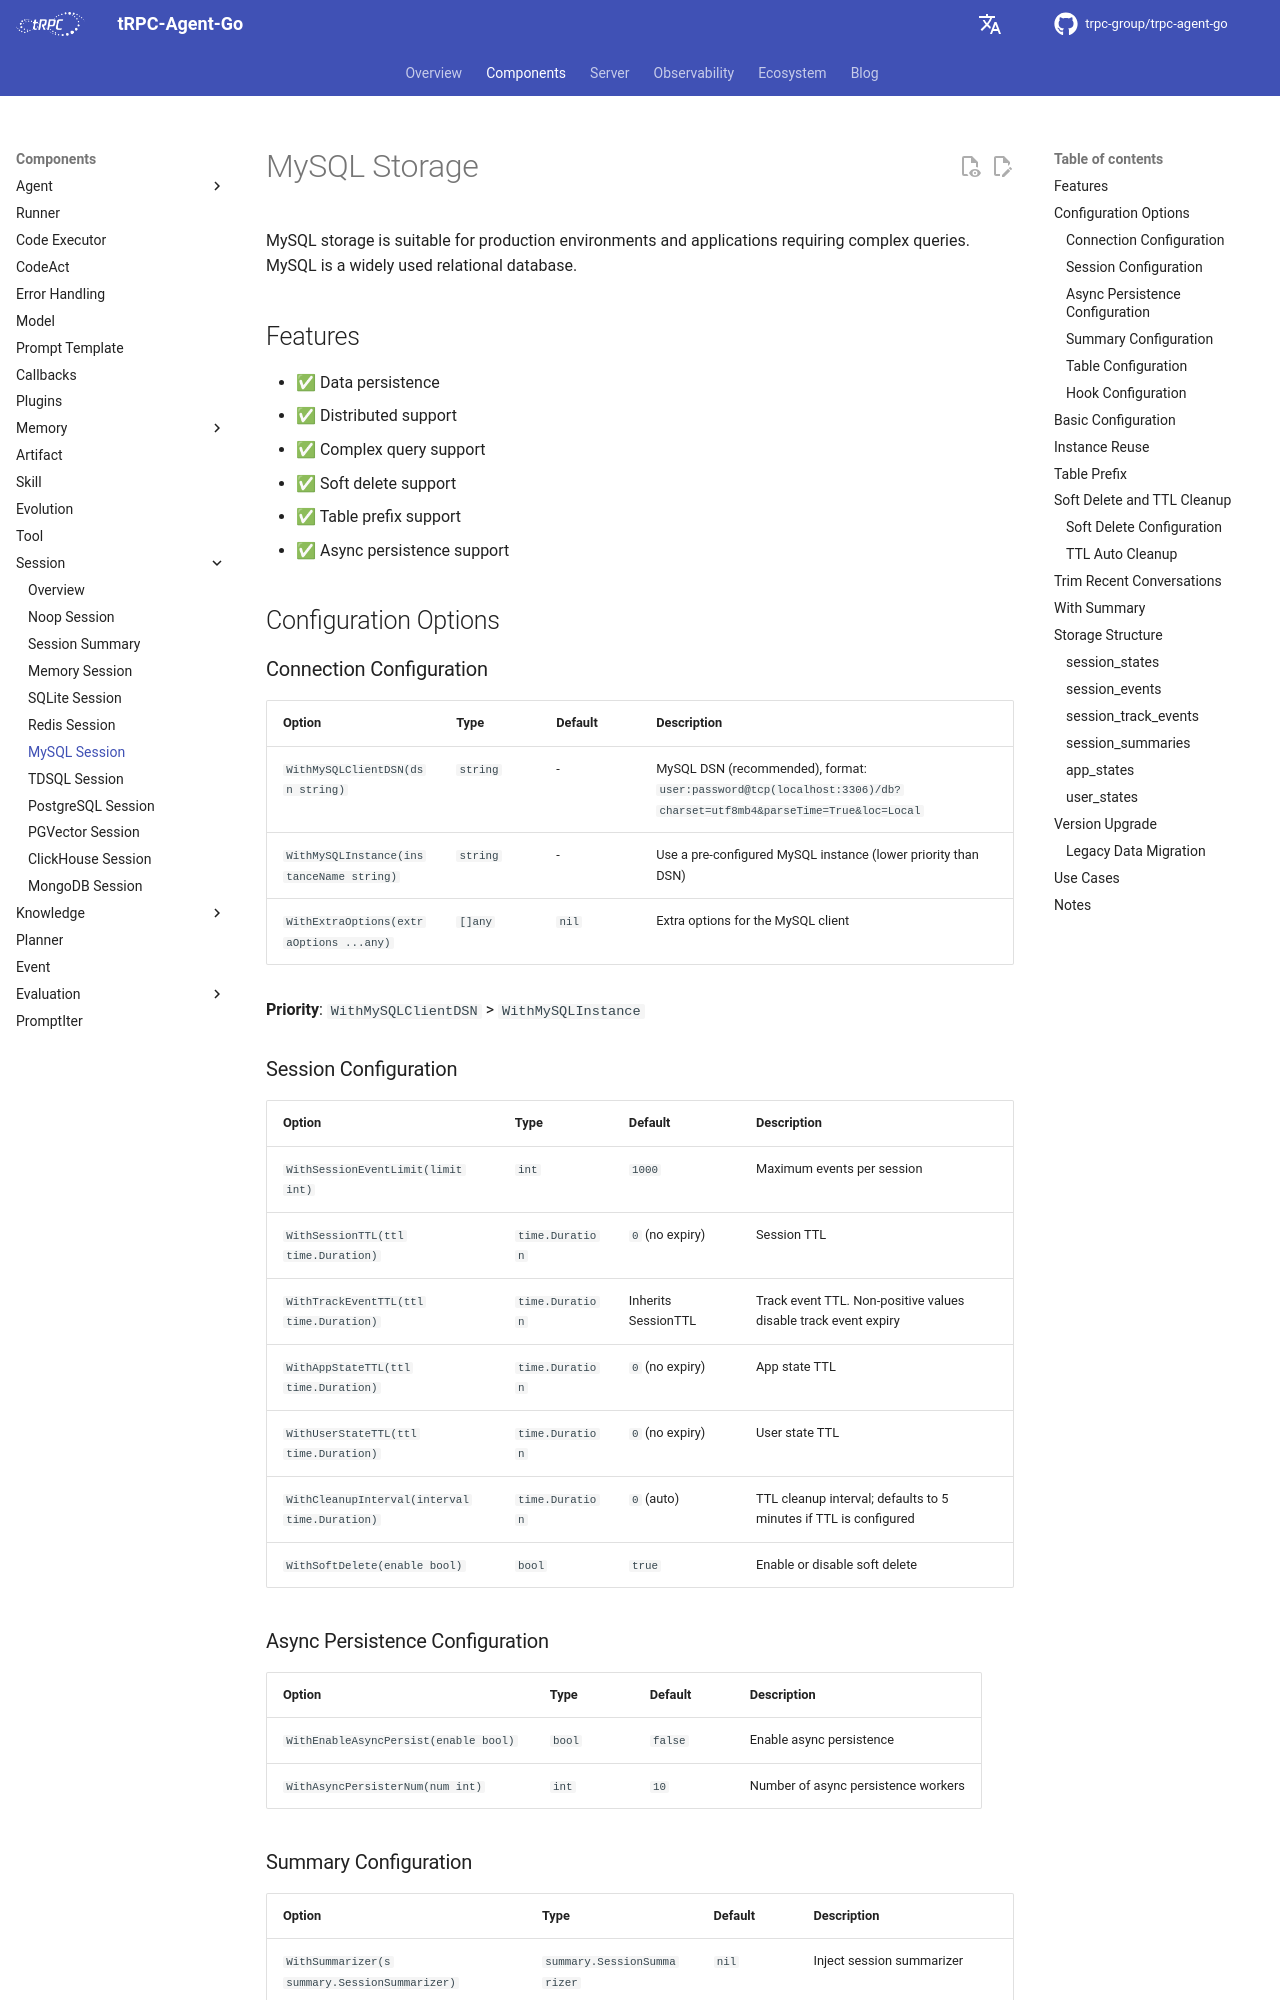

repository: trpc-group/trpc-agent-go · page: session/mysql/index.html · generator: mkdocs

# MySQL Storage

MySQL storage is suitable for production environments and applications requiring complex queries. MySQL is a widely used relational database.

## Features

- ✅ Data persistence
- ✅ Distributed support
- ✅ Complex query support
- ✅ Soft delete support
- ✅ Table prefix support
- ✅ Async persistence support

## Configuration Options

### Connection Configuration

| Option | Type | Default | Description |
| --- | --- | --- | --- |
| `WithMySQLClientDSN(dsn string)` | `string` | - | MySQL DSN (recommended), format: `user:password@tcp(localhost:3306)/db?charset=utf8mb4&parseTime=True&loc=Local` |
| `WithMySQLInstance(instanceName string)` | `string` | - | Use a pre-configured MySQL instance (lower priority than DSN) |
| `WithExtraOptions(extraOptions ...any)` | `[]any` | `nil` | Extra options for the MySQL client |

**Priority**: `WithMySQLClientDSN` > `WithMySQLInstance`

### Session Configuration

| Option | Type | Default | Description |
| --- | --- | --- | --- |
| `WithSessionEventLimit(limit int)` | `int` | `1000` | Maximum events per session |
| `WithSessionTTL(ttl time.Duration)` | `time.Duration` | `0` (no expiry) | Session TTL |
| `WithTrackEventTTL(ttl time.Duration)` | `time.Duration` | Inherits SessionTTL | Track event TTL. Non-positive values disable track event expiry |
| `WithAppStateTTL(ttl time.Duration)` | `time.Duration` | `0` (no expiry) | App state TTL |
| `WithUserStateTTL(ttl time.Duration)` | `time.Duration` | `0` (no expiry) | User state TTL |
| `WithCleanupInterval(interval time.Duration)` | `time.Duration` | `0` (auto) | TTL cleanup interval; defaults to 5 minutes if TTL is configured |
| `WithSoftDelete(enable bool)` | `bool` | `true` | Enable or disable soft delete |

### Async Persistence Configuration

| Option | Type | Default | Description |
| --- | --- | --- | --- |
| `WithEnableAsyncPersist(enable bool)` | `bool` | `false` | Enable async persistence |
| `WithAsyncPersisterNum(num int)` | `int` | `10` | Number of async persistence workers |

### Summary Configuration

| Option | Type | Default | Description |
| --- | --- | --- | --- |
| `WithSummarizer(s summary.SessionSummarizer)` | `summary.SessionSummarizer` | `nil` | Inject session summarizer |
| `WithAsyncSummaryNum(num int)` | `int` | `3` | Number of summary processing workers |
| `WithSummaryQueueSize(size int)` | `int` | `100` | Summary task queue size |
| `WithSummaryJobTimeout(timeout time.Duration)` | `time.Duration` | `60s` | Timeout for a single summary job |

### Table Configuration

| Option | Type | Default | Description |
| --- | --- | --- | --- |
| `WithTablePrefix(prefix string)` | `string` | `""` | Table name prefix |
| `WithSkipDBInit(skip bool)` | `bool` | `false` | Skip automatic table creation |

### Hook Configuration

| Option | Type | Default | Description |
| --- | --- | --- | --- |
| `WithAppendEventHook(hooks ...session.AppendEventHook)` | `[]session.AppendEventHook` | `nil` | Add event write hooks |
| `WithGetSessionHook(hooks ...session.GetSessionHook)` | `[]session.GetSessionHook` | `nil` | Add session read hooks |
